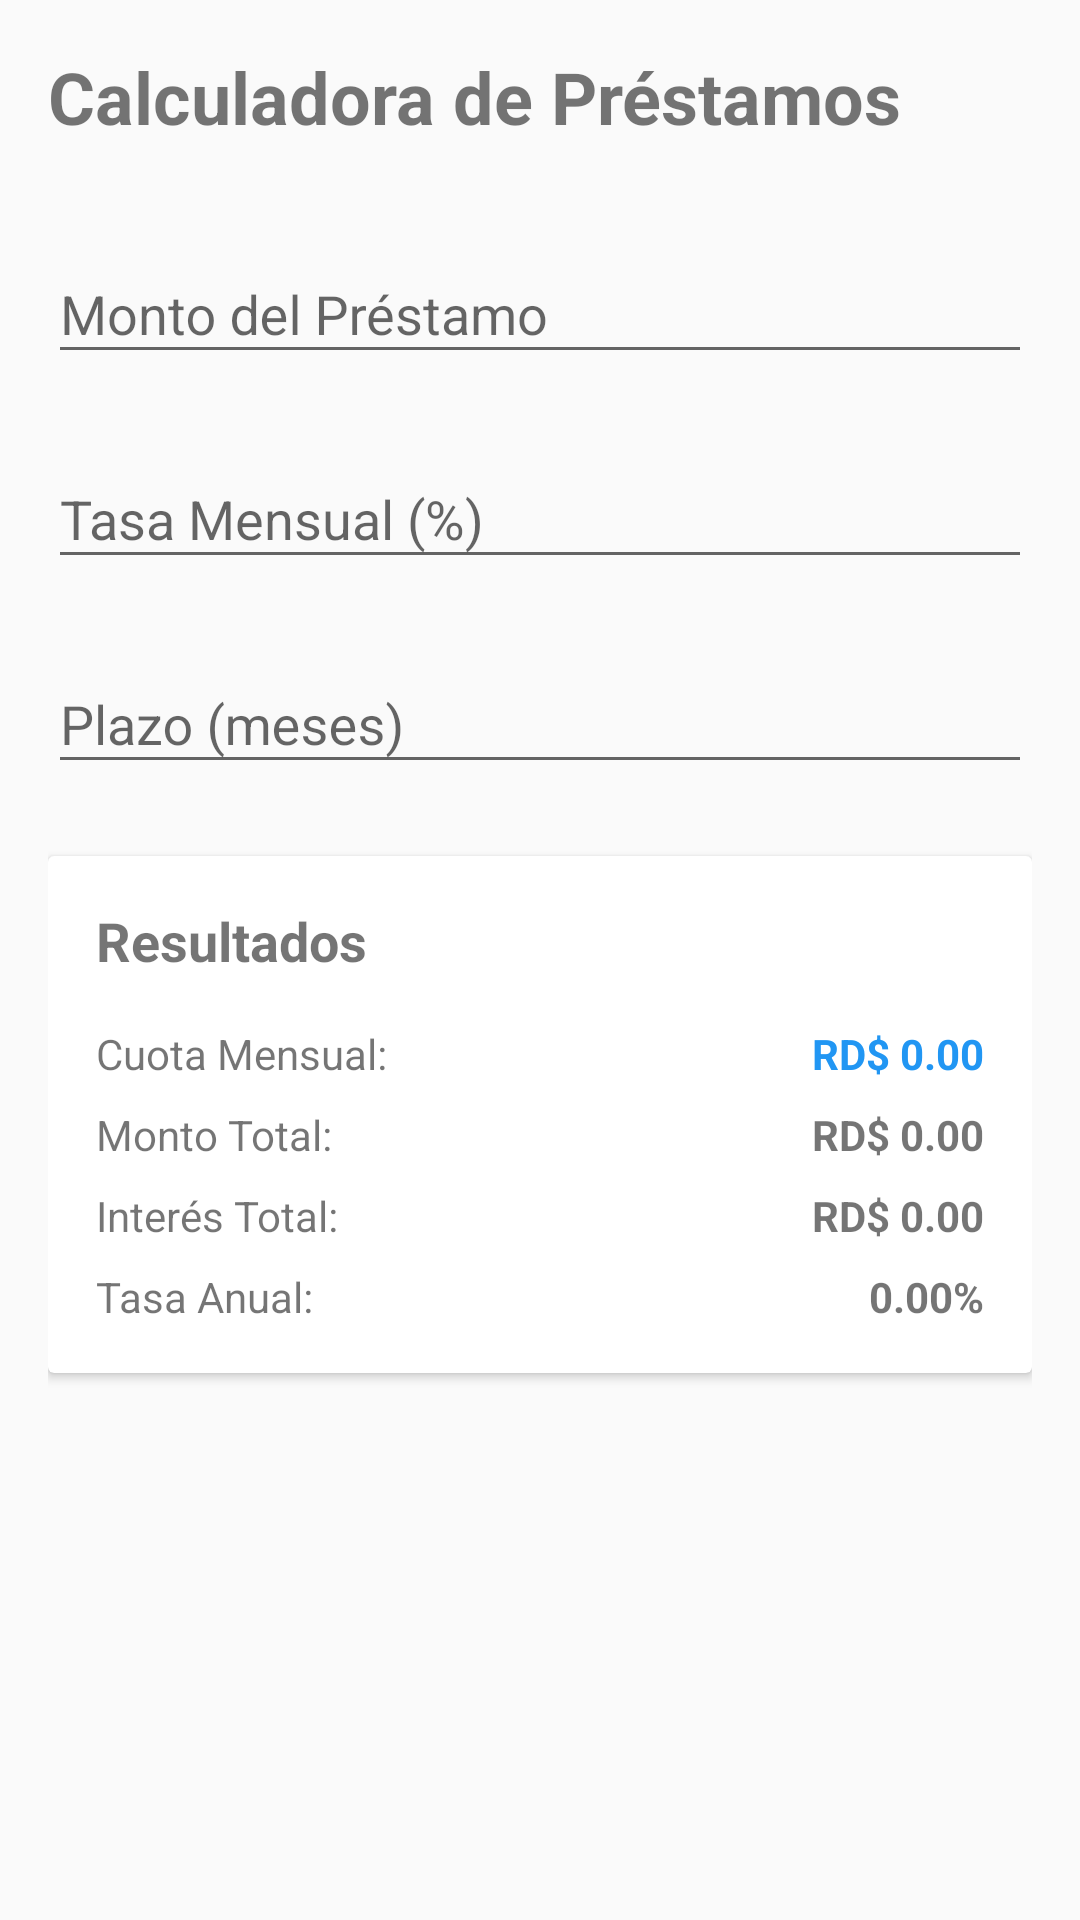

This screen was rendered from an Android layout file. Write that file and the resources it references.
<!-- AndroidManifest.xml: application theme Theme.AppCompat.Light.DarkActionBar -->
<!-- res/layout/activity_calculadora_prestamo.xml -->
<?xml version="1.0" encoding="utf-8"?>
<ScrollView xmlns:android="http://schemas.android.com/apk/res/android"
    android:layout_width="match_parent"
    android:layout_height="match_parent"
    android:padding="16dp">

    <LinearLayout
        android:layout_width="match_parent"
        android:layout_height="wrap_content"
        android:orientation="vertical">

        <TextView
            android:layout_width="match_parent"
            android:layout_height="wrap_content"
            android:text="Calculadora de Préstamos"
            android:textSize="24sp"
            android:textStyle="bold"
            android:layout_marginBottom="24dp" />

        <com.google.android.material.textfield.TextInputLayout
            android:layout_width="match_parent"
            android:layout_height="wrap_content"
            android:layout_marginBottom="16dp"
            android:hint="Monto del Préstamo">

            <com.google.android.material.textfield.TextInputEditText
                android:id="@+id/etMonto"
                android:layout_width="match_parent"
                android:layout_height="wrap_content"
                android:inputType="numberDecimal" />
        </com.google.android.material.textfield.TextInputLayout>

        <com.google.android.material.textfield.TextInputLayout
            android:layout_width="match_parent"
            android:layout_height="wrap_content"
            android:layout_marginBottom="16dp"
            android:hint="Tasa Mensual (%)">

            <com.google.android.material.textfield.TextInputEditText
                android:id="@+id/etTasa"
                android:layout_width="match_parent"
                android:layout_height="wrap_content"
                android:inputType="numberDecimal" />
        </com.google.android.material.textfield.TextInputLayout>

        <com.google.android.material.textfield.TextInputLayout
            android:layout_width="match_parent"
            android:layout_height="wrap_content"
            android:layout_marginBottom="24dp"
            android:hint="Plazo (meses)">

            <com.google.android.material.textfield.TextInputEditText
                android:id="@+id/etPlazo"
                android:layout_width="match_parent"
                android:layout_height="wrap_content"
                android:inputType="number" />
        </com.google.android.material.textfield.TextInputLayout>

        <androidx.cardview.widget.CardView
            android:layout_width="match_parent"
            android:layout_height="wrap_content"
            android:layout_marginBottom="16dp"
            android:elevation="4dp">

            <LinearLayout
                android:layout_width="match_parent"
                android:layout_height="wrap_content"
                android:orientation="vertical"
                android:padding="16dp">

                <TextView
                    android:layout_width="match_parent"
                    android:layout_height="wrap_content"
                    android:text="Resultados"
                    android:textSize="18sp"
                    android:textStyle="bold"
                    android:layout_marginBottom="16dp" />

                <LinearLayout
                    android:layout_width="match_parent"
                    android:layout_height="wrap_content"
                    android:orientation="horizontal"
                    android:layout_marginBottom="8dp">

                    <TextView
                        android:layout_width="0dp"
                        android:layout_height="wrap_content"
                        android:layout_weight="1"
                        android:text="Cuota Mensual:" />

                    <TextView
                        android:id="@+id/tvCuotaMensual"
                        android:layout_width="wrap_content"
                        android:layout_height="wrap_content"
                        android:text="RD$ 0.00"
                        android:textStyle="bold"
                        android:textColor="@color/colorPrimary" />
                </LinearLayout>

                <LinearLayout
                    android:layout_width="match_parent"
                    android:layout_height="wrap_content"
                    android:orientation="horizontal"
                    android:layout_marginBottom="8dp">

                    <TextView
                        android:layout_width="0dp"
                        android:layout_height="wrap_content"
                        android:layout_weight="1"
                        android:text="Monto Total:" />

                    <TextView
                        android:id="@+id/tvMontoTotal"
                        android:layout_width="wrap_content"
                        android:layout_height="wrap_content"
                        android:text="RD$ 0.00"
                        android:textStyle="bold" />
                </LinearLayout>

                <LinearLayout
                    android:layout_width="match_parent"
                    android:layout_height="wrap_content"
                    android:orientation="horizontal"
                    android:layout_marginBottom="8dp">

                    <TextView
                        android:layout_width="0dp"
                        android:layout_height="wrap_content"
                        android:layout_weight="1"
                        android:text="Interés Total:" />

                    <TextView
                        android:id="@+id/tvInteresTotal"
                        android:layout_width="wrap_content"
                        android:layout_height="wrap_content"
                        android:text="RD$ 0.00"
                        android:textStyle="bold" />
                </LinearLayout>

                <LinearLayout
                    android:layout_width="match_parent"
                    android:layout_height="wrap_content"
                    android:orientation="horizontal">

                    <TextView
                        android:layout_width="0dp"
                        android:layout_height="wrap_content"
                        android:layout_weight="1"
                        android:text="Tasa Anual:" />

                    <TextView
                        android:id="@+id/tvTasaAnual"
                        android:layout_width="wrap_content"
                        android:layout_height="wrap_content"
                        android:text="0.00%"
                        android:textStyle="bold" />
                </LinearLayout>
            </LinearLayout>
        </androidx.cardview.widget.CardView>
    </LinearLayout>
</ScrollView>
<!-- resources referenced by this layout -->
<resources>
  <color name="colorPrimary">#2196F3</color>
</resources>
